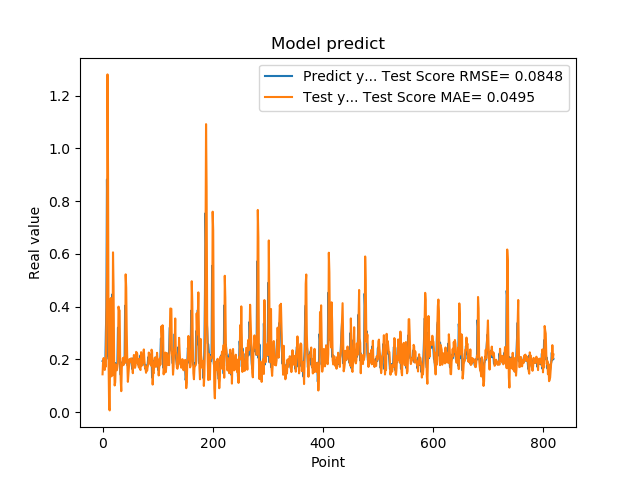

The file beside this chart, header and first rows:
1.941800117492676059e-01, 1.438474688519260358e-01
1.970258951187133512e-01, 1.936604148808609982e-01
1.859861761331558505e-01, 2.056362250777085121e-01
1.705197989940643033e-01, 1.942916761248585367e-01
1.844120919704437256e-01, 1.604256631508703679e-01
1.779371052980423251e-01, 1.801471814828826123e-01
3.004232645034790039e-01, 1.732583211641200438e-01
3.969086110591887873e-01, 3.675976698555465383e-01
8.820003867149353027e-01, 5.155610483100324659e-01
6.841114759445190430e-01, 1.279979499891680250e+00
2.116497457027435580e-01, 9.009036472352059954e-01
2.014262527227401733e-01, 1.804496825776954749e-01
2.061583995819092074e-01, 1.371231862814616467e-02
3.160260915756225586e-01, 7.137049589661488384e-03
3.489396274089813232e-01, 3.547006325477011779e-01
1.544443815946578979e-01, 4.327116028989226870e-01
1.959947794675827026e-01, 1.361075845568734122e-01
1.894801408052444180e-01, 1.654361672818294993e-01
4.474425017833709162e-01, 1.400956892720285896e-01
3.771362304687500555e-01, 6.058989636329826789e-01
1.889318972826004028e-01, 4.763444025213081634e-01
1.752775162458419522e-01, 1.942808838513861713e-01
1.822472065687180121e-01, 1.015775784332669240e-01
1.866402029991149902e-01, 1.135393059006157140e-01
1.715678423643112183e-01, 1.815854263241258593e-01
1.676391065120696744e-01, 1.668996109543911532e-01
1.773854047060013095e-01, 1.590744893334951615e-01
1.872433423995972235e-01, 1.722655031404883574e-01
3.204146027565002441e-01, 1.915874373329008173e-01
3.134283721446990967e-01, 4.002406177671445908e-01
3.171058297157288153e-01, 3.847734646050449125e-01
2.202603369951247891e-01, 3.862604877426583649e-01
1.659800857305526733e-01, 2.009983611580199725e-01
1.415748745203018188e-01, 1.197930260562000138e-01
1.852595061063766479e-01, 8.000733089817377297e-02
1.814238876104354858e-01, 1.710123977850372123e-01
1.905867606401443481e-01, 1.836882540715224499e-01
1.810430586338043213e-01, 2.057042932667631774e-01
1.954265981912612915e-01, 1.785022206909685494e-01
2.029463946819305142e-01, 2.016165160174583637e-01
1.862521618604660034e-01, 2.103338465053532225e-01
4.038094580173492432e-01, 1.878802556561840753e-01
3.743042349815369207e-01, 5.225461223189258320e-01
2.572054266929626465e-01, 4.714322265305829207e-01
2.253161966800689420e-01, 2.953790987614827168e-01
1.787700653076171875e-01, 1.849330655199547813e-01
1.761920750141143799e-01, 1.153299808880736549e-01
1.861467957496643066e-01, 1.458156002819404884e-01
1.954011768102645874e-01, 1.734629852087824498e-01
1.907722949981689176e-01, 2.018539170241131775e-01
1.898660957813262939e-01, 1.960188908518237239e-01
2.001174986362457275e-01, 1.919303743692518938e-01
1.922753006219863892e-01, 2.047154765793904319e-01
1.810636967420578003e-01, 1.941070656891833446e-01
1.635809391736984530e-01, 1.775333298030787876e-01
1.916799396276473999e-01, 1.480284393004071275e-01
2.058236002922058105e-01, 1.923757421889657482e-01
1.857409924268722812e-01, 2.172585482691522518e-01
1.752161234617233276e-01, 1.920563826981516453e-01
1.845117062330245972e-01, 1.683928471452199871e-01
2.143009155988692682e-01, 1.778172624879969521e-01
... 759 more rows
